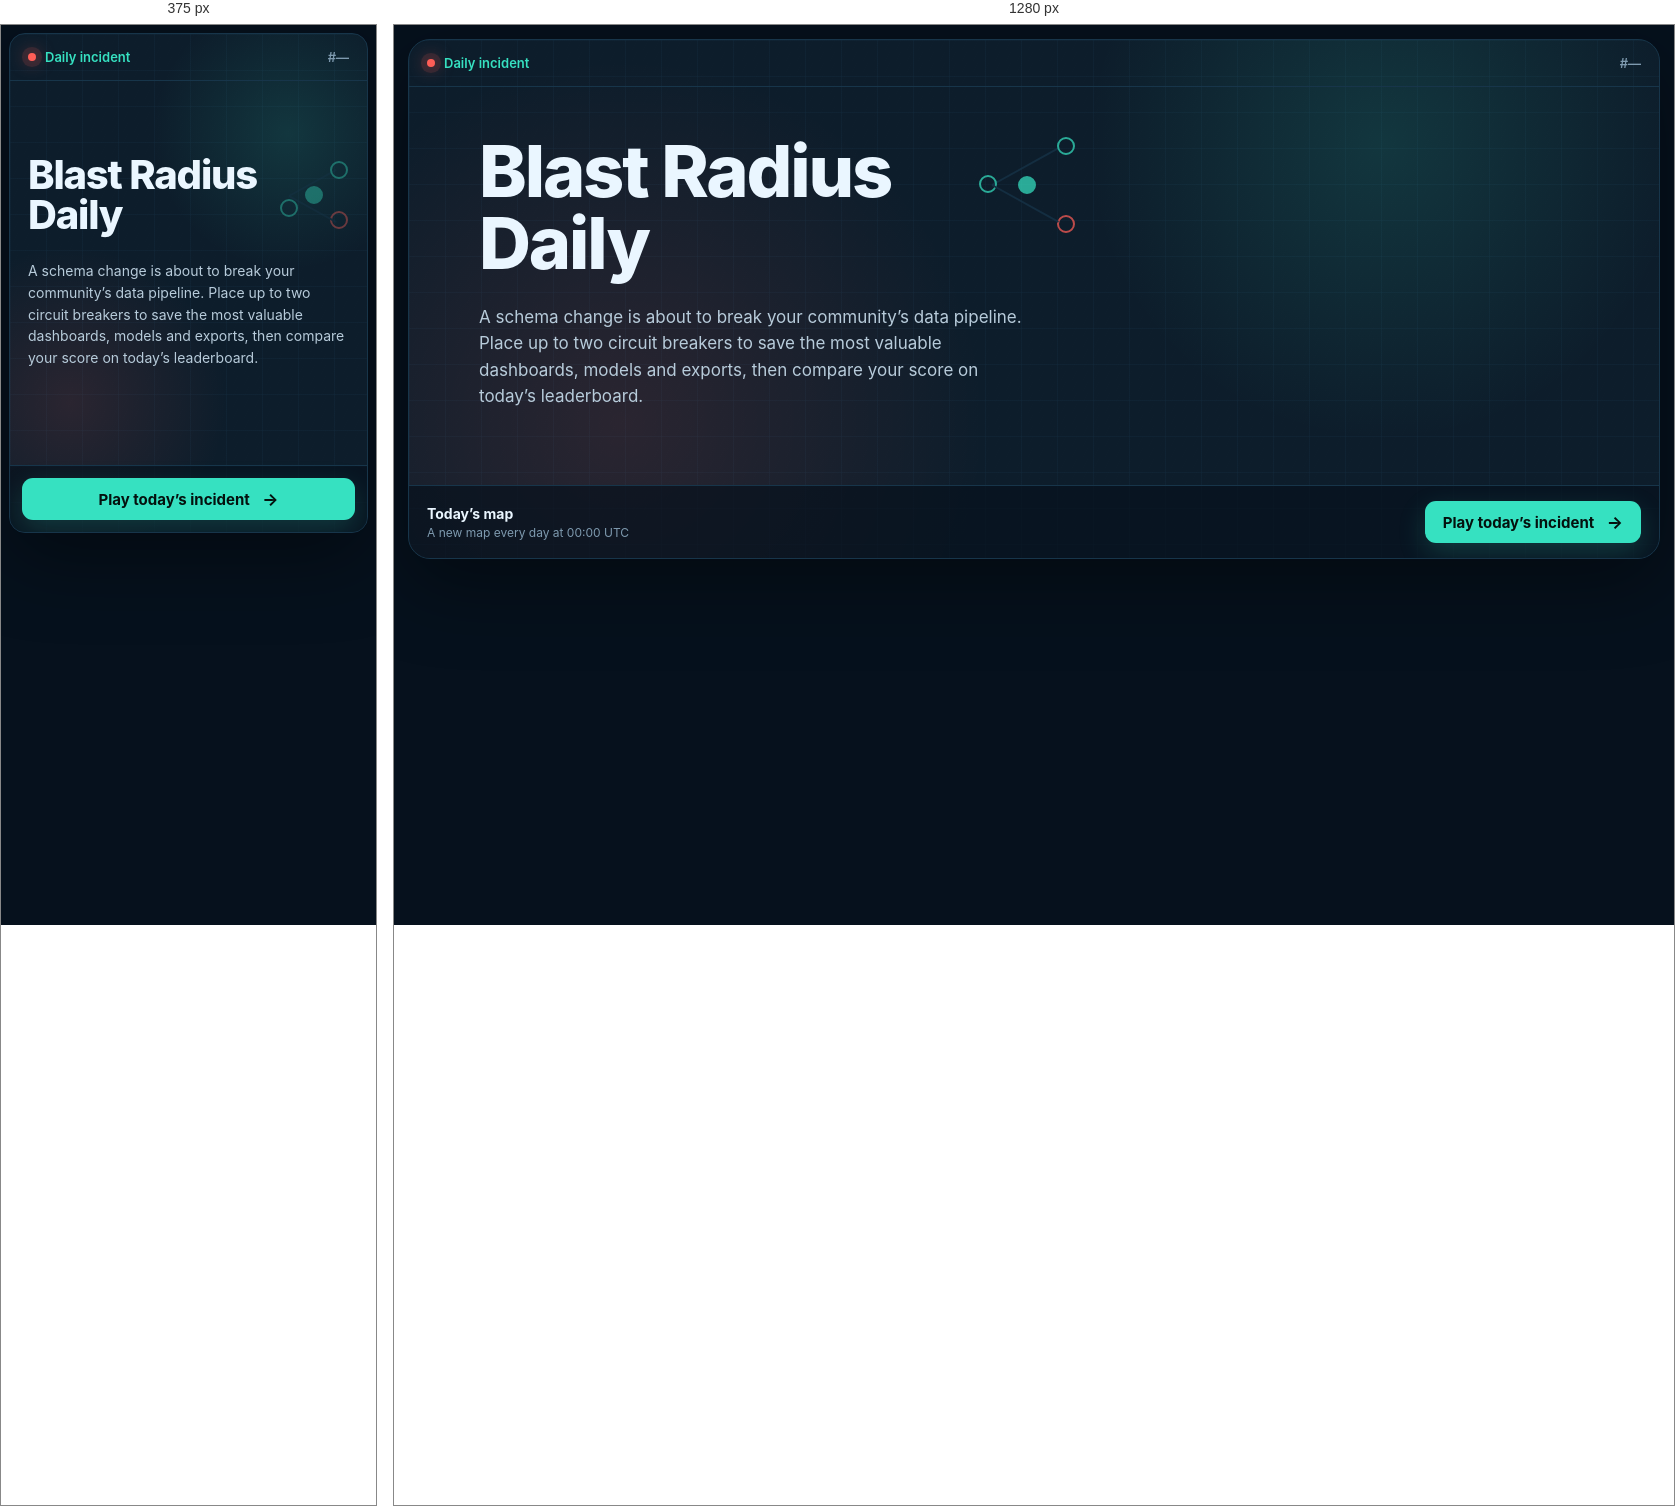
Rendered at 375 px and 1280 px, left to right.

<!-- file: splash.html -->
<!doctype html>
<html lang="en">
  <head>
    <meta charset="UTF-8" />
    <meta
      name="viewport"
      content="initial-scale=1, maximum-scale=1, minimum-scale=1, width=device-width, user-scalable=no"
    />
    <meta name="theme-color" content="#06111d" />
    <link rel="stylesheet" href="splash.css" />
    <title>Blast Radius Daily</title>
  </head>
  <body>
    <main class="launch-card">
      <div class="noise" aria-hidden="true"></div>
      <header class="statusbar">
        <span class="status-dot"></span>
        <span>Daily incident</span>
        <span class="episode" id="episode">#—</span>
      </header>
      <section class="hero">
        <div class="mark" aria-hidden="true">
          <span></span><span></span><span></span><span></span>
        </div>
        <h1>Blast Radius Daily</h1>
        <p class="lede">
          A schema change is about to break your community’s data pipeline. Place up to two
          circuit breakers to save the most valuable dashboards, models and exports, then compare
          your score on today’s leaderboard.
        </p>
      </section>
      <footer>
        <div>
          <strong id="greeting">Today’s map</strong>
          <span>A new map every day at 00:00 UTC</span>
        </div>
        <button id="start-button" type="button">Play today’s incident <span aria-hidden="true">→</span></button>
      </footer>
    </main>
    <script type="module" src="splash.ts"></script>
  </body>
</html>


/* @media block from splash.css */
@media (max-width: 560px) {
  body { padding: 8px; }
  .launch-card { min-height: min(500px, calc(100vh - 16px)); border-radius: 16px; }
  .hero { padding: 22px 18px 24px; }
  .mark { width: 68px; height: 68px; opacity: 0.38; }
  .mark span:nth-child(4) { left: 25px; top: 25px; }
  .mark::before, .mark::after { width: 54px; left: 9px; top: 34px; }
  footer { align-items: stretch; flex-direction: column; padding: 12px; }
  footer > div { display: none; }
  button { width: 100%; }
}